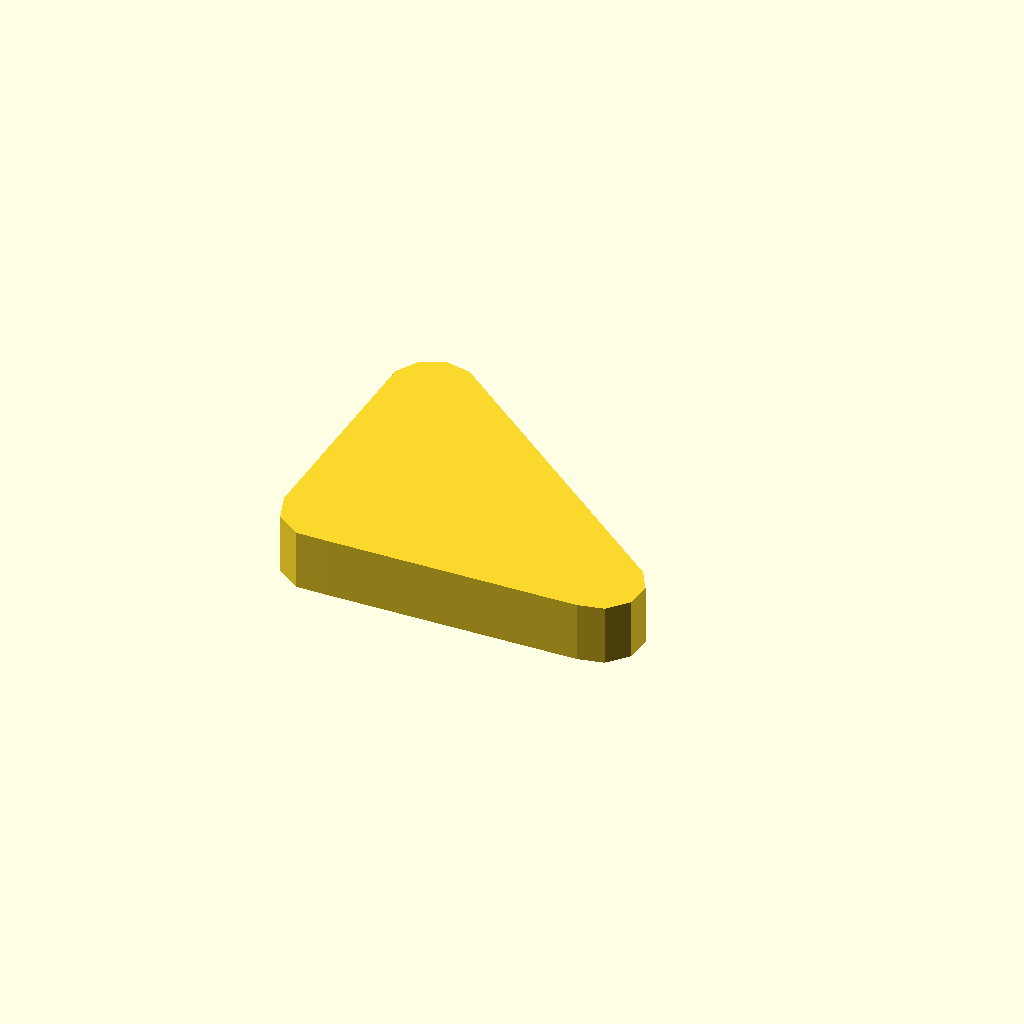
Cell 1 — every parameter at its default value.
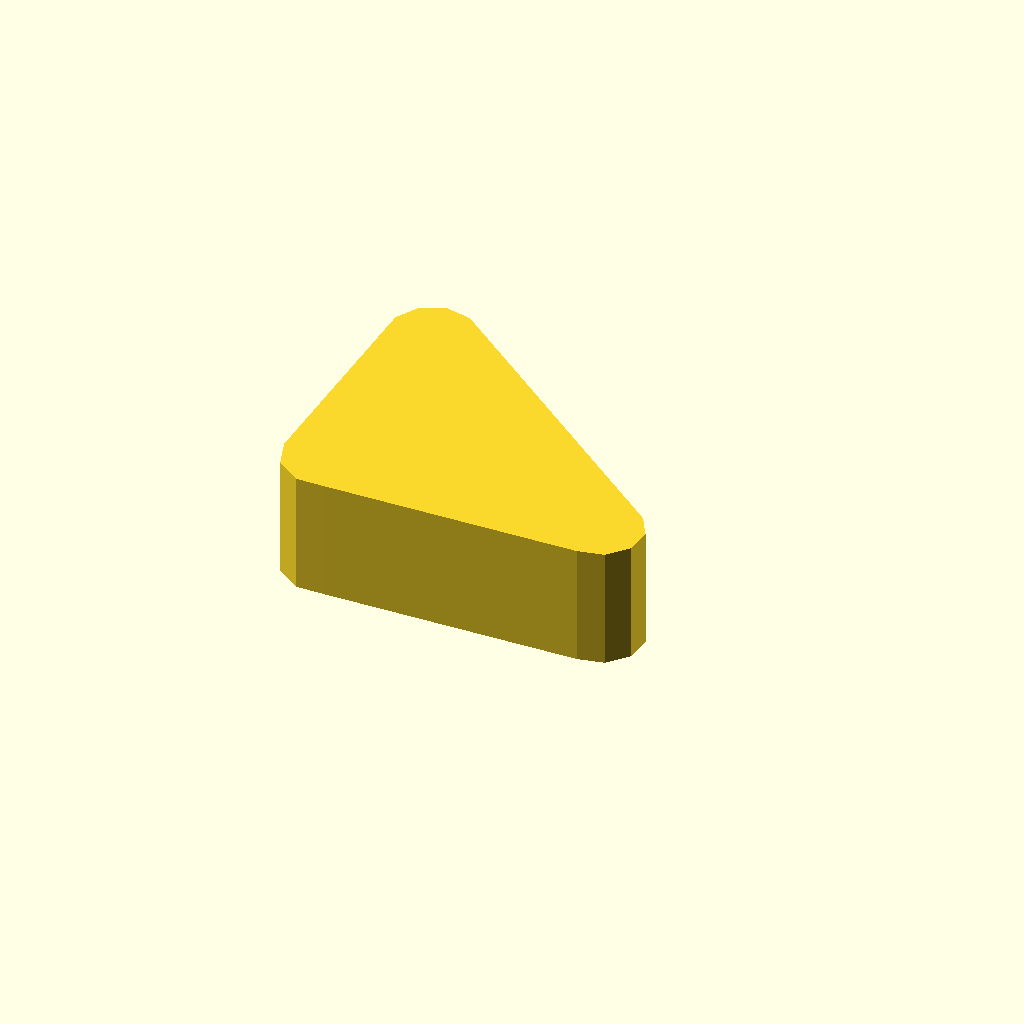
Cell 2: the same model with profile_height = 20.
One fixed orthographic camera (rotation 55°, 0°, 25°; colour scheme Cornfield) for every cell.
OpenSCAD source file optional_data/data/sketch1/leverarms/part_0024.scad:
$fn = 32;

// ----------------------------------------------------------------------
// Lever arm: two bosses 16 and 14 mm, 45 mm between centres
// ----------------------------------------------------------------------

// --- parameters (mm) ---
profile_height = 10;      // extrusion height
profile_points = 13;      // points of the closed outline

profile = [[0, 7.608], [1.528, 2.906], [5.528, 0], [10.472, 0], [52.268, 0.647], [56.5, 1.546], [59.395, 4.761], [59.847, 9.064], [57.684, 12.81], [11.5, 49.671], [7.268, 50.57], [3.316, 48.81], [1.153, 45.064]];  // single closed polygon, 13 points, counter clockwise

// --- the one profile operation ---
linear_extrude(height = profile_height) polygon(points = profile);
Customizer parameters (derived from the source; name, type, default, range or options):
profile_height: number, default 10
profile_points: number, default 13
